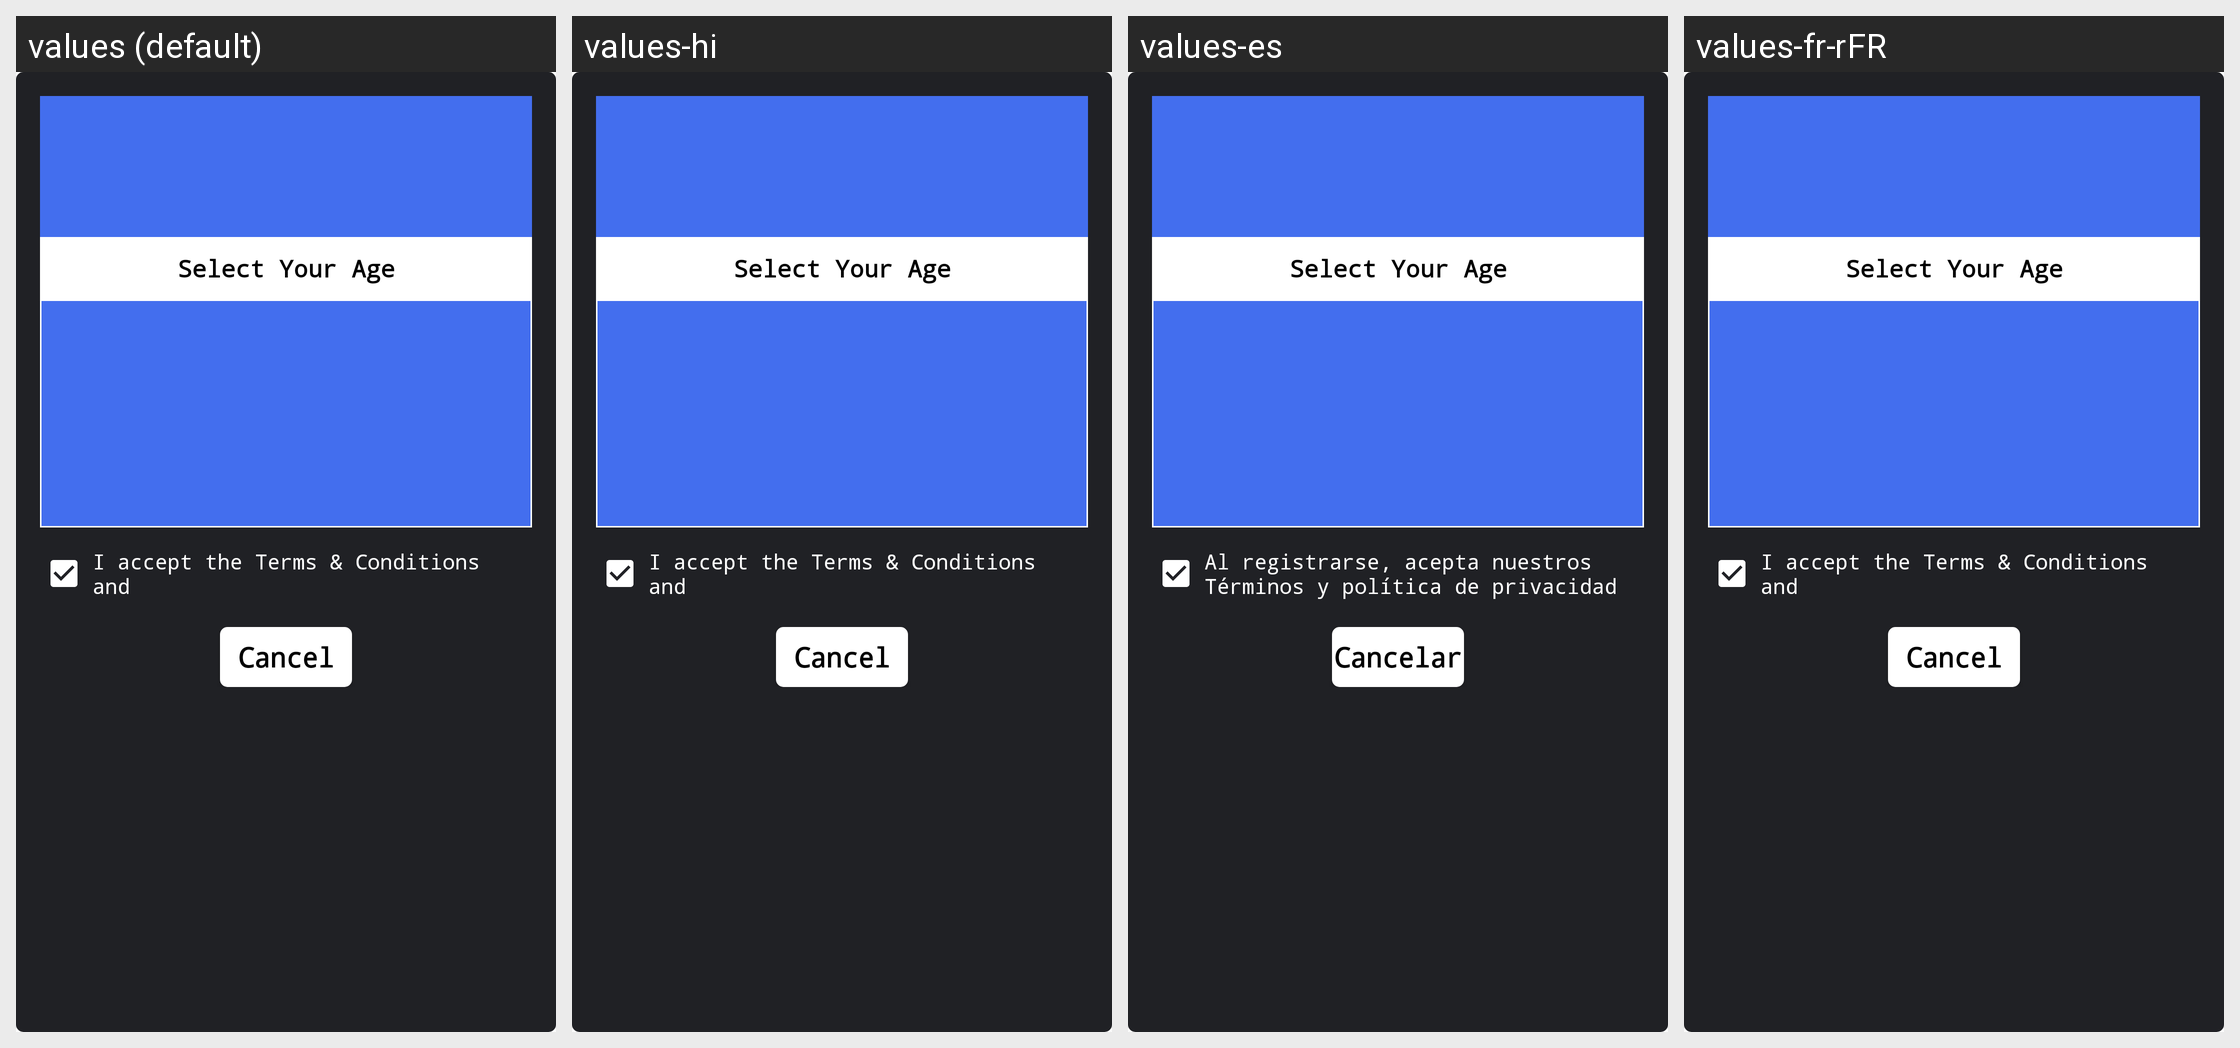

For this localized Android screen grid, give each drawn string resource with its value in every locale shown.
Android screen res/layout/dialog_age_selection.xml rendered under 4 locales, left to right: values (default), values-hi, values-es, values-fr-rFR. Device: Nexus 5 (rendered at 1080×1920; each locale shown at half size, 540×960, under a caption strip naming it); theme AppTheme.NoActionBar.
Strings drawn on this screen, with the default value and each locale's value (text and hints the layout hard-codes, and strings that could not be matched under every locale, appear in the picture but are not listed):

select_age
  values: Select Your Age
  values-hi: Select Your Age
  values-es: Select Your Age  [not translated; the default value is used]
  values-fr-rFR: Select Your Age  [not translated; the default value is used]

terms_and_privacypolicy
  values: I accept the Terms & Conditions and
  values-hi: I accept the Terms & Conditions and
  values-es: Al registrarse, acepta nuestros Términos y política de privacidad
  values-fr-rFR: I accept the Terms & Conditions and  [not translated; the default value is used]

cancel
  values: Cancel
  values-hi: Cancel
  values-es: Cancelar
  values-fr-rFR: Cancel  [not translated; the default value is used]
